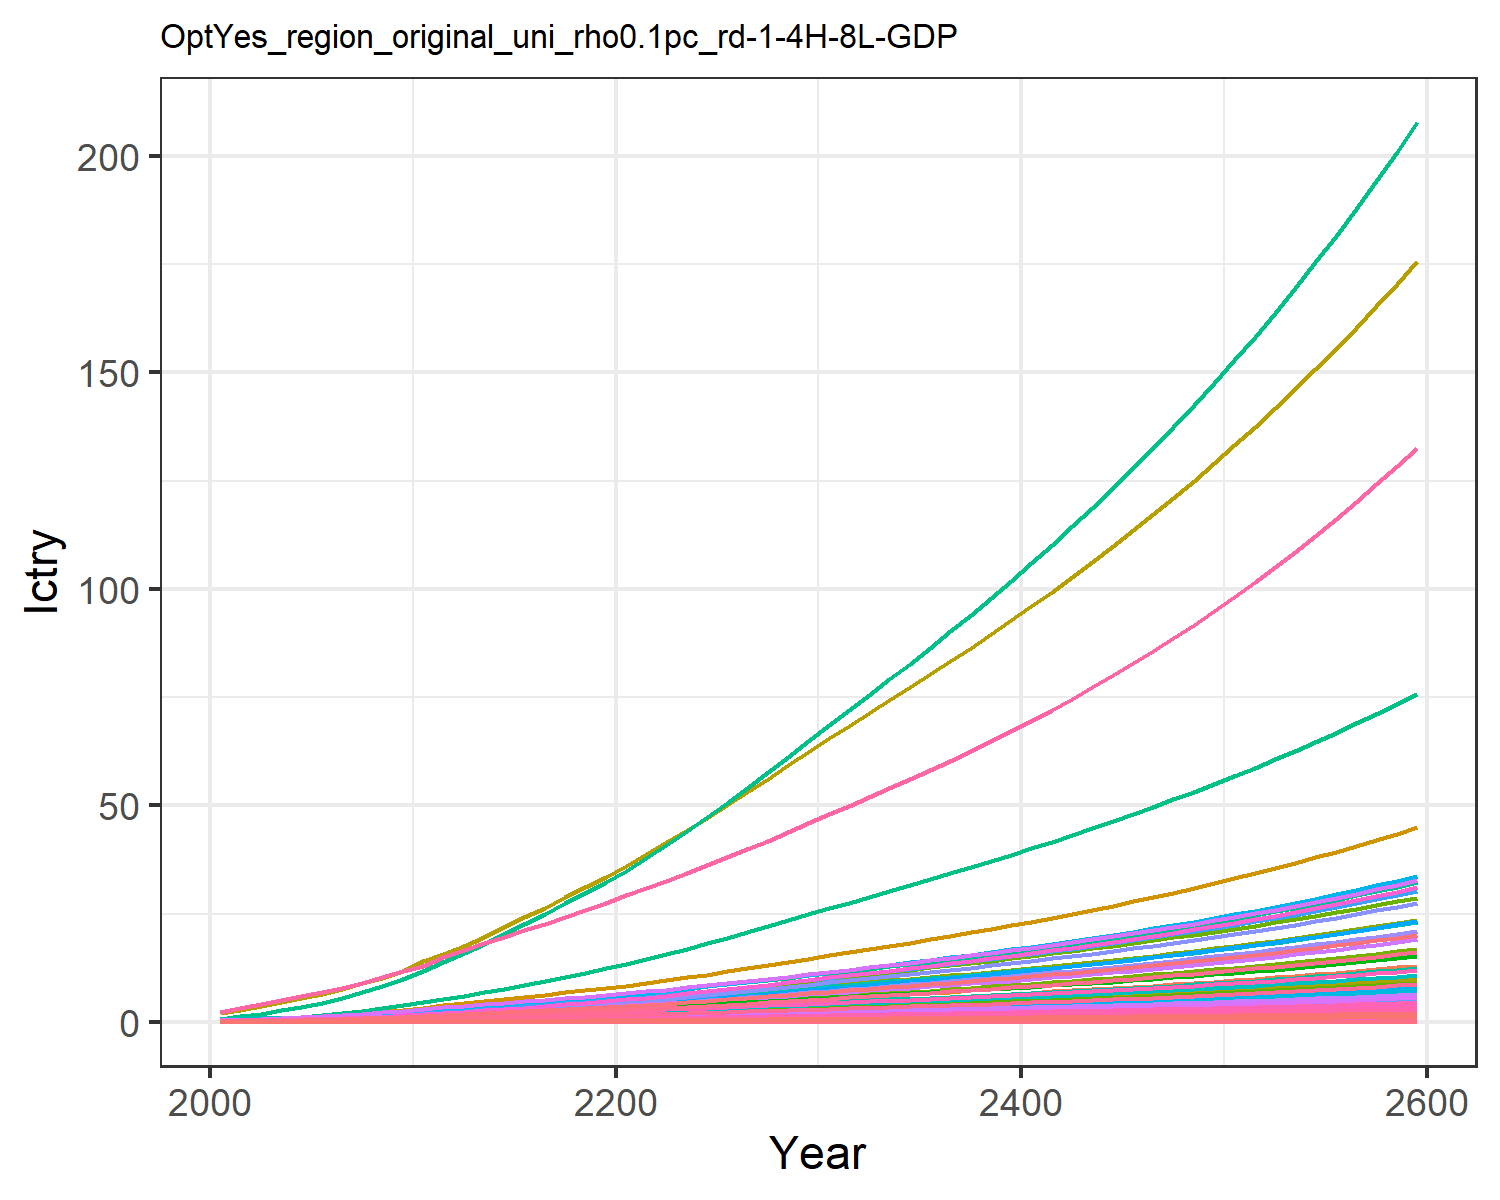

Data behind this chart, as committed beside it:
0.00453980657473139, 0.011897750621834072, 0.0019801954436944992, 0.09577037420395854, 0.09523292874156766, 0.0015171779602880257, 0.14093142316190188, 0.045355418917434574, 0.009200060779657276, 0.00048002840547409876, 0.05365796921146087, 0.0015181990390601295, 0.002138146239742674, 0.04082005285998421, 0.007915093892143038, 0.009788391061420381, 0.0012405073731613825, 0.002461836444612486, 0.009629315334038609, 0.0003286906817513218, 0.008690252275547592, 0.3359970787964497, 0.0005448110438130173, 0.0021606431507056774
0.008352, 0.02279, 0.003081, 0.1535, 0.1497, 0.002363, 0.2019, 0.0651, 0.01432, 0.0009205, 0.07698, 0.002907, 0.004095, 0.07495, 0.01232, 0.01569, 0.001948, 0.003834, 0.015, 0.0005159, 0.01366, 0.5276, 0.0008551, 0.003966
0.01316, 0.03831, 0.004154, 0.2215, 0.2092, 0.00319, 0.253, 0.08131, 0.0193, 0.001548, 0.09609, 0.004883, 0.006878, 0.1178, 0.01662, 0.02264, 0.002718, 0.005173, 0.02026, 0.0007199, 0.01909, 0.7365, 0.001193, 0.006233
0.01934, 0.06001, 0.005351, 0.3007, 0.2742, 0.004114, 0.3, 0.09752, 0.02486, 0.002427, 0.1152, 0.007645, 0.01077, 0.1727, 0.02142, 0.03073, 0.003558, 0.006669, 0.02613, 0.000942, 0.02502, 0.9643, 0.001561, 0.009134
0.02642, 0.08529, 0.006654, 0.3839, 0.3426, 0.005122, 0.3447, 0.1138, 0.03091, 0.003452, 0.1344, 0.01086, 0.0153, 0.2356, 0.02665, 0.03922, 0.004441, 0.0083, 0.03254, 0.001176, 0.03127, 1.204, 0.001948, 0.01245
0.03462, 0.1143, 0.008144, 0.4765, 0.4182, 0.006274, 0.388, 0.1303, 0.03784, 0.004632, 0.1537, 0.01456, 0.02051, 0.3081, 0.03263, 0.04868, 0.005417, 0.01017, 0.03987, 0.001434, 0.03817, 1.468, 0.002376, 0.01629
0.04436, 0.1507, 0.009777, 0.5835, 0.5011, 0.007537, 0.4321, 0.1471, 0.04543, 0.006112, 0.1735, 0.01919, 0.02705, 0.3944, 0.03919, 0.05961, 0.006486, 0.01221, 0.0479, 0.001716, 0.04574, 1.759, 0.002844, 0.02085
0.05552, 0.1947, 0.01155, 0.7081, 0.5894, 0.008904, 0.4769, 0.1636, 0.05366, 0.007902, 0.193, 0.0248, 0.03496, 0.4932, 0.04629, 0.07235, 0.007626, 0.01442, 0.05659, 0.002018, 0.0538, 2.068, 0.003344, 0.02607
0.06897, 0.2482, 0.01345, 0.8542, 0.6901, 0.01037, 0.5249, 0.1818, 0.06251, 0.01008, 0.2144, 0.03162, 0.04459, 0.6125, 0.05393, 0.08728, 0.008928, 0.0168, 0.06594, 0.002362, 0.06299, 2.421, 0.003915, 0.03238
0.08364, 0.3004, 0.01585, 0.9902, 0.8019, 0.01223, 0.5884, 0.205, 0.0737, 0.01221, 0.2418, 0.03829, 0.05402, 0.7429, 0.06358, 0.1012, 0.01038, 0.01981, 0.07773, 0.002745, 0.0732, 2.813, 0.00455, 0.03927
0.1005, 0.3507, 0.01874, 1.105, 0.9189, 0.01445, 0.6624, 0.2317, 0.0871, 0.01427, 0.2733, 0.04472, 0.06313, 0.8923, 0.07514, 0.1129, 0.01189, 0.02341, 0.09186, 0.003146, 0.08388, 3.224, 0.005215, 0.04718
0.115, 0.4036, 0.02225, 1.285, 1.08, 0.01716, 0.7627, 0.2685, 0.1034, 0.01644, 0.3166, 0.05151, 0.07273, 1.022, 0.08923, 0.1314, 0.01397, 0.0278, 0.1091, 0.003698, 0.09854, 3.788, 0.006128, 0.05403
0.1324, 0.4601, 0.02555, 1.432, 1.218, 0.01971, 0.8424, 0.2979, 0.1188, 0.01875, 0.3514, 0.05875, 0.083, 1.176, 0.1025, 0.1464, 0.01577, 0.03193, 0.1253, 0.004173, 0.1112, 4.275, 0.006916, 0.06221
0.1508, 0.5184, 0.02897, 1.575, 1.357, 0.02235, 0.9209, 0.3271, 0.1348, 0.02115, 0.3858, 0.06624, 0.09361, 1.341, 0.1162, 0.1611, 0.01757, 0.03621, 0.142, 0.004651, 0.1239, 4.764, 0.007708, 0.07092
0.1702, 0.578, 0.03251, 1.718, 1.497, 0.02508, 0.9994, 0.3564, 0.1513, 0.02359, 0.4204, 0.07389, 0.1045, 1.513, 0.1304, 0.1757, 0.01939, 0.04063, 0.1594, 0.005132, 0.1367, 5.256, 0.008506, 0.08006
0.1902, 0.6382, 0.03617, 1.86, 1.639, 0.02789, 1.079, 0.386, 0.1683, 0.02607, 0.4554, 0.08165, 0.1155, 1.692, 0.1451, 0.1902, 0.02123, 0.0452, 0.1773, 0.005619, 0.1496, 5.754, 0.009312, 0.08954
0.2108, 0.6986, 0.03993, 2.001, 1.782, 0.03079, 1.159, 0.4162, 0.1858, 0.02857, 0.4909, 0.08943, 0.1266, 1.875, 0.1602, 0.2047, 0.02309, 0.0499, 0.1957, 0.00611, 0.1626, 6.256, 0.01013, 0.09928
0.2318, 0.7588, 0.04379, 2.142, 1.925, 0.03377, 1.241, 0.4469, 0.2038, 0.03105, 0.5272, 0.09719, 0.1376, 2.062, 0.1757, 0.2191, 0.02495, 0.05472, 0.2146, 0.006605, 0.1757, 6.762, 0.01095, 0.1092
0.2532, 0.8183, 0.04773, 2.282, 2.07, 0.03682, 1.325, 0.4782, 0.2222, 0.03351, 0.5642, 0.1049, 0.1485, 2.252, 0.1916, 0.2335, 0.02683, 0.05966, 0.2339, 0.007103, 0.189, 7.271, 0.01177, 0.1193
0.2747, 0.8768, 0.05177, 2.421, 2.215, 0.03993, 1.41, 0.5102, 0.241, 0.03594, 0.6019, 0.1124, 0.1593, 2.443, 0.2078, 0.2478, 0.02872, 0.06471, 0.2537, 0.007603, 0.2022, 7.782, 0.0126, 0.1295
0.2979, 0.9396, 0.05598, 2.573, 2.372, 0.04318, 1.497, 0.5432, 0.2607, 0.03854, 0.6409, 0.1205, 0.1709, 2.65, 0.2247, 0.2634, 0.03076, 0.06997, 0.2743, 0.008142, 0.2165, 8.333, 0.01349, 0.1404
0.3234, 1.009, 0.0604, 2.743, 2.545, 0.0466, 1.587, 0.5774, 0.2814, 0.04141, 0.6813, 0.1295, 0.1836, 2.877, 0.2425, 0.2808, 0.033, 0.07552, 0.296, 0.008735, 0.2323, 8.939, 0.01448, 0.1525
0.3501, 1.087, 0.06497, 2.921, 2.724, 0.05013, 1.679, 0.6126, 0.3027, 0.04467, 0.7227, 0.1396, 0.1981, 3.114, 0.2609, 0.299, 0.03533, 0.08124, 0.3184, 0.009353, 0.2487, 9.571, 0.0155, 0.1651
0.3776, 1.17, 0.06966, 3.104, 2.91, 0.05375, 1.773, 0.6487, 0.3246, 0.0481, 0.7653, 0.1503, 0.2133, 3.359, 0.2798, 0.3178, 0.03775, 0.08711, 0.3415, 0.009993, 0.2657, 10.22, 0.01656, 0.1781
0.406, 1.255, 0.07447, 3.292, 3.102, 0.05747, 1.869, 0.6857, 0.3471, 0.05165, 0.809, 0.1614, 0.2291, 3.61, 0.2991, 0.3371, 0.04023, 0.09314, 0.3651, 0.01065, 0.2831, 10.9, 0.01765, 0.1916
0.4359, 1.344, 0.07947, 3.491, 3.303, 0.06133, 1.97, 0.7247, 0.3704, 0.05537, 0.8549, 0.1729, 0.2455, 3.876, 0.3193, 0.3575, 0.04285, 0.09939, 0.3896, 0.01134, 0.3015, 11.61, 0.0188, 0.2057
0.4663, 1.435, 0.08456, 3.693, 3.508, 0.06526, 2.073, 0.7644, 0.3942, 0.05916, 0.9018, 0.1847, 0.2624, 4.145, 0.3397, 0.3782, 0.04551, 0.1058, 0.4146, 0.01205, 0.3202, 12.33, 0.01997, 0.2201
0.4972, 1.528, 0.08974, 3.897, 3.717, 0.06928, 2.178, 0.8049, 0.4185, 0.06303, 0.9496, 0.1967, 0.2796, 4.419, 0.3606, 0.3992, 0.04823, 0.1123, 0.4401, 0.01277, 0.3393, 13.06, 0.02116, 0.2346
0.5285, 1.622, 0.09504, 4.106, 3.93, 0.07337, 2.286, 0.8464, 0.4432, 0.06699, 0.9985, 0.209, 0.2971, 4.697, 0.382, 0.4206, 0.051, 0.1189, 0.4661, 0.0135, 0.3588, 13.81, 0.02238, 0.2495
0.5605, 1.718, 0.1005, 4.319, 4.149, 0.07756, 2.395, 0.889, 0.4685, 0.07102, 1.049, 0.2215, 0.315, 4.979, 0.4038, 0.4425, 0.05383, 0.1257, 0.4927, 0.01425, 0.3787, 14.58, 0.02362, 0.2646
0.5921, 1.813, 0.1058, 4.529, 4.363, 0.08169, 2.503, 0.9306, 0.4935, 0.07501, 1.098, 0.2338, 0.3327, 5.259, 0.4253, 0.4641, 0.05662, 0.1324, 0.5189, 0.01499, 0.3983, 15.33, 0.02484, 0.2795
0.6229, 1.906, 0.111, 4.734, 4.571, 0.08572, 2.606, 0.9708, 0.5178, 0.0789, 1.145, 0.2459, 0.35, 5.531, 0.4463, 0.4852, 0.05932, 0.1389, 0.5445, 0.0157, 0.4173, 16.06, 0.02603, 0.2941
0.6539, 1.999, 0.1162, 4.941, 4.78, 0.08977, 2.71, 1.011, 0.5423, 0.08282, 1.193, 0.258, 0.3674, 5.805, 0.4674, 0.5064, 0.06203, 0.1455, 0.5702, 0.01642, 0.4364, 16.79, 0.02722, 0.3087
0.6852, 2.092, 0.1215, 5.151, 4.991, 0.09386, 2.815, 1.052, 0.5671, 0.08677, 1.241, 0.2702, 0.3849, 6.081, 0.4887, 0.528, 0.06477, 0.1521, 0.5962, 0.01715, 0.4556, 17.53, 0.02842, 0.3235
0.717, 2.187, 0.1269, 5.365, 5.205, 0.09802, 2.922, 1.094, 0.5922, 0.09078, 1.29, 0.2826, 0.4027, 6.361, 0.5103, 0.5499, 0.06756, 0.1589, 0.6227, 0.01789, 0.4752, 18.29, 0.02964, 0.3385
0.7492, 2.283, 0.1323, 5.582, 5.424, 0.1023, 3.031, 1.136, 0.6178, 0.09484, 1.34, 0.2951, 0.4208, 6.645, 0.5324, 0.5723, 0.0704, 0.1657, 0.6495, 0.01864, 0.4952, 19.05, 0.03089, 0.3537
0.782, 2.381, 0.1379, 5.804, 5.647, 0.1066, 3.143, 1.18, 0.6439, 0.09898, 1.392, 0.3079, 0.4391, 6.933, 0.5549, 0.5951, 0.07329, 0.1727, 0.6769, 0.0194, 0.5156, 19.84, 0.03216, 0.3692
0.8154, 2.48, 0.1436, 6.032, 5.875, 0.111, 3.257, 1.225, 0.6705, 0.1032, 1.444, 0.3209, 0.4578, 7.227, 0.5778, 0.6185, 0.07625, 0.1799, 0.7049, 0.02019, 0.5364, 20.64, 0.03346, 0.385
0.8494, 2.581, 0.1494, 6.264, 6.108, 0.1155, 3.374, 1.27, 0.6977, 0.1075, 1.498, 0.3341, 0.4769, 7.526, 0.6012, 0.6424, 0.07928, 0.1872, 0.7335, 0.02099, 0.5577, 21.45, 0.03479, 0.4011
0.8841, 2.684, 0.1553, 6.502, 6.346, 0.1201, 3.494, 1.317, 0.7255, 0.1119, 1.553, 0.3476, 0.4963, 7.832, 0.6252, 0.6669, 0.08238, 0.1946, 0.7627, 0.02181, 0.5794, 22.29, 0.03615, 0.4175
0.9196, 2.789, 0.1614, 6.747, 6.59, 0.1248, 3.617, 1.366, 0.754, 0.1163, 1.61, 0.3614, 0.5162, 8.143, 0.6497, 0.692, 0.08555, 0.2022, 0.7926, 0.02265, 0.6018, 23.15, 0.03754, 0.4343
0.9559, 2.896, 0.1676, 6.997, 6.841, 0.1296, 3.744, 1.415, 0.7831, 0.1209, 1.669, 0.3755, 0.5365, 8.462, 0.6748, 0.7178, 0.08881, 0.2101, 0.8233, 0.02351, 0.6247, 24.03, 0.03897, 0.4514
0.993, 3.006, 0.174, 7.254, 7.098, 0.1346, 3.873, 1.466, 0.813, 0.1256, 1.729, 0.3899, 0.5573, 8.787, 0.7006, 0.7442, 0.09215, 0.2181, 0.8547, 0.0244, 0.6481, 24.93, 0.04044, 0.4689
1.031, 3.118, 0.1805, 7.518, 7.362, 0.1396, 4.007, 1.518, 0.8437, 0.1304, 1.79, 0.4047, 0.5786, 9.12, 0.727, 0.7714, 0.09558, 0.2263, 0.8869, 0.02531, 0.6723, 25.86, 0.04194, 0.4869
1.07, 3.233, 0.1872, 7.789, 7.633, 0.1448, 4.144, 1.572, 0.8752, 0.1353, 1.854, 0.4198, 0.6004, 9.461, 0.7542, 0.7993, 0.0991, 0.2347, 0.92, 0.02624, 0.697, 26.81, 0.04349, 0.5053
1.11, 3.351, 0.1941, 8.068, 7.912, 0.1502, 4.285, 1.628, 0.9075, 0.1404, 1.919, 0.4352, 0.6228, 9.811, 0.782, 0.8281, 0.1027, 0.2434, 0.954, 0.0272, 0.7225, 27.78, 0.04508, 0.5242
1.151, 3.471, 0.2011, 8.355, 8.198, 0.1557, 4.429, 1.685, 0.9408, 0.1455, 1.986, 0.4511, 0.6457, 10.17, 0.8107, 0.8576, 0.1064, 0.2523, 0.9889, 0.02818, 0.7487, 28.79, 0.04671, 0.5435
1.193, 3.595, 0.2084, 8.65, 8.493, 0.1613, 4.578, 1.744, 0.9749, 0.1508, 2.056, 0.4674, 0.6693, 10.54, 0.8401, 0.888, 0.1103, 0.2615, 1.025, 0.0292, 0.7756, 29.82, 0.04839, 0.5634
1.236, 3.722, 0.2159, 8.954, 8.796, 0.1672, 4.732, 1.804, 1.01, 0.1563, 2.127, 0.4841, 0.6935, 10.91, 0.8704, 0.9192, 0.1142, 0.2709, 1.062, 0.03024, 0.8033, 30.89, 0.05012, 0.5838
1.281, 3.852, 0.2236, 9.267, 9.109, 0.1731, 4.89, 1.866, 1.046, 0.1619, 2.2, 0.5013, 0.7183, 11.3, 0.9015, 0.9515, 0.1183, 0.2806, 1.1, 0.03132, 0.8319, 31.98, 0.0519, 0.6048
1.326, 3.986, 0.2315, 9.589, 9.43, 0.1793, 5.052, 1.931, 1.083, 0.1676, 2.276, 0.5189, 0.7439, 11.7, 0.9336, 0.9846, 0.1225, 0.2906, 1.139, 0.03242, 0.8613, 33.11, 0.05374, 0.6264
1.373, 4.123, 0.2397, 9.92, 9.762, 0.1856, 5.219, 1.997, 1.122, 0.1736, 2.354, 0.5371, 0.7702, 12.11, 0.9666, 1.019, 0.1268, 0.3009, 1.179, 0.03357, 0.8915, 34.27, 0.05563, 0.6486
1.421, 4.264, 0.2481, 10.26, 10.1, 0.1922, 5.392, 2.065, 1.161, 0.1797, 2.435, 0.5557, 0.7972, 12.53, 1.001, 1.054, 0.1312, 0.3114, 1.221, 0.03474, 0.9227, 35.47, 0.05758, 0.6714
1.471, 4.409, 0.2567, 10.61, 10.45, 0.1989, 5.569, 2.136, 1.202, 0.1859, 2.518, 0.5749, 0.8251, 12.96, 1.036, 1.09, 0.1358, 0.3224, 1.263, 0.03595, 0.9549, 36.7, 0.05959, 0.6949
1.522, 4.558, 0.2656, 10.98, 10.82, 0.2058, 5.752, 2.209, 1.244, 0.1924, 2.603, 0.5947, 0.8538, 13.41, 1.072, 1.128, 0.1405, 0.3336, 1.307, 0.0372, 0.9881, 37.97, 0.06166, 0.7191
1.575, 4.712, 0.2748, 11.35, 11.19, 0.213, 5.941, 2.284, 1.287, 0.199, 2.692, 0.615, 0.8833, 13.87, 1.109, 1.166, 0.1454, 0.3452, 1.353, 0.03849, 1.022, 39.28, 0.06379, 0.744
1.629, 4.87, 0.2843, 11.74, 11.58, 0.2204, 6.135, 2.361, 1.332, 0.2059, 2.783, 0.636, 0.9137, 14.34, 1.148, 1.206, 0.1504, 0.3571, 1.4, 0.03982, 1.058, 40.64, 0.066, 0.7697
1.685, 5.033, 0.2941, 12.14, 11.98, 0.228, 6.335, 2.441, 1.378, 0.213, 2.877, 0.6575, 0.9451, 14.83, 1.187, 1.247, 0.1556, 0.3695, 1.448, 0.04119, 1.094, 42.03, 0.06827, 0.7961
1.743, 5.2, 0.3041, 12.55, 12.39, 0.2358, 6.541, 2.523, 1.425, 0.2202, 2.974, 0.6798, 0.9774, 15.33, 1.228, 1.29, 0.1609, 0.3822, 1.498, 0.04261, 1.132, 43.47, 0.07061, 0.8234
1.802, 5.373, 0.3145, 12.97, 12.81, 0.2439, 6.754, 2.608, 1.474, 0.2277, 3.074, 0.7027, 1.011, 15.84, 1.27, 1.334, 0.1664, 0.3953, 1.549, 0.04407, 1.17, 44.96, 0.07303, 0.8515
